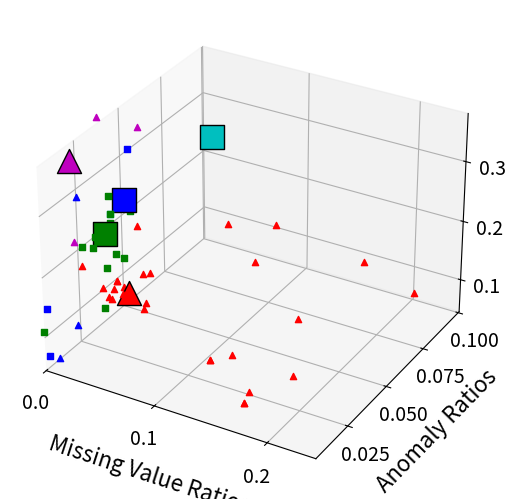

Source code (Python):
cluster=[0,0,3,1,1,0,4,2,2,2,2,2,2,2,2,2,2,2,2,2,2,2,2,2,2,2,1,1,1,1,1,1,1,1,1,1,1,2,4,3,0,0,0,2,2,4,4,2,1,0,2,2,2,2,2]
avg_missing_value=[0,0,0,0,0,0,0,0.01022055,0.007987719,0.007383295,0.011889146,0.006365741,0.00817419,0.011209169,0.011532279,0.01204186,0.013549704,0.008201517,0.008280285,0.112722603,0.190958904,0.152106164,0.112722603,0.152106164,0.139931507,0.151541096,0,0,0,0,0,0,0,0,0,0,0,0.123016975,0,0,0,0,0,0.000309725,0.004038066,0,0.001713293,0,0,0,0.130628302,0.080526457,0.09630898,0.091694646,0.099507566]
avg_missing_row=[0,0,0,0,0,0,0,0.060108025,0.039737654,0.033179012,0.102237654,0.028626543,0.050617284,0.068518519,0.119675926,0.063888889,0.066975309,0.057638889,0.056635802,0.126575342,0.205479452,0.162739726,0.126575342,0.162739726,0.151780822,0.164383562,0,0,0,0,0,0,0,0,0,0,0,0.203055556,0,0,0,0,0,0.001045455,0.019764957,0,0.008878601,0,0,0,0.378431373,0.176470588,0.180941358,0.294607843,0.295098039
]
avg_anomaly=[0.011483696,0.010615079,0.017455965,0.016326531,0.002417373,0.01333649,0.008464171,0.005585106,0.008244681,0.007299054,0.006309102,0.008008274,0.005998818,0.00660461,0.006102246,0.007742317,0.006589835,0.007239953,0.007579787,0.016526734,0.01727795,0.016084843,0.016526734,0.016084843,0.016349978,0.01723376,0.016371445,0.012827072,0.017454083,0.015614035,0.016362039,0.014968672,0.015663408,0.016925996,0.017252711,0.017186324,0.015020833,0.019570707,0.019695423,0.009908537,0.019459162,0.006432512,0.006965812,0.015772222,0.011640772,0.009348291,0.02708161,0.027626001,0.01108644,0.007288596,0.010802469,0.011130401,0.014400077,0.009616127,0.010088735]
max_anomaly=[0.01475,0.040277778,0.070140281,0.038888889,0.008016032,0.09077381,0.036111111,0.038888889,0.05625,0.061805556,0.050694444,0.047916667,0.048611111,0.044444444,0.0375,0.077777778,0.051388889,0.054166667,0.076388889,0.034246575,0.026027397,0.024657534,0.034246575,0.024657534,0.026027397,0.028767123,0.085,0.065,0.075,0.065,0.05,0.095,0.06,0.065,0.07,0.07,0.055,0.051388889,0.026775,0.202083333,0.088996711,0.008428571,0.039583333,0.03725,0.091666667,0.111805556,0.042164352,0.055699482,0.074802632,0.008266667,0.102083333,0.050694444,0.065972222,0.046527778,0.124305556
]
avg_drift=[0.085726272,0.39484127,0.263157895,0.267219388,0.050964455,0.384848485,0.7,0.281323877,0.280732861,0.266548463,0.263790386,0.270291568,0.285657998,0.286052009,0.280929866,0.270094563,0.273049645,0.278171789,0.26536643,0.155913978,0.212365591,0.077956989,0.155913978,0.077956989,0.215053763,0.10483871,0.187633872,0.101849155,0.257408115,0.262778158,0.202268733,0.266613503,0.217374513,0.186403887,0.243181986,0.229349816,0.213794192,0.598484848,0.430897887,0.417301829,0.52393617,0.10454055,0.148040639,0.15,0.363559322,0.648504274,0.795212766,0.156013986,0.44367284,0.092451524,0.377480159,0.404017857,0.432539683,0.365079365,0.362847222]
avg_concept_drift=[0.003333008,0.000295101,0.000351432,0.002324256,0.000106716,0.002934588,0.003329619,0.003329063,0.003329063,0.003329063,0.003329063,0.003329063,0.00332235,0.003329063,0.003261123,0.003329063,0.003329063,0.003329063,0.003329063,0.003324949,0.003324949,0.003324949,0.003324949,0.003324949,0.003324949,0.003324949,7.79E-05,6.26E-06,5.39E-05,0.000408916,8.33E-05,0.00046316,0.000118696,0.000284371,0.000151936,0.000123909,0.00040194,0.003319054,0.003333231,0.001651667,0.000587951,8.96E-05,0.003327437,0.000142483,0.003333024,0.003330704,0.001047603,0.003324395,0.005131865,1.26E-05,0.003226387,0.000989768,0.00332922,0.00332922,0.002969304]
avg_concept_drift_warning=[0,0.358023477,0.328589,0.23582448,0.341113466,0.107706093,0,0,0,0,0,0,0,0,0.002203199,0.000349406,0,0,0,0,0,0,0,0,0,0,0.101457967,0.052173465,0.039147696,0.223297365,0.308049794,0.235982108,0.359423184,0.126146963,0.365071041,0.327999339,0.348676369,0,0,0.012674015,0.156640383,0.362781846,0,0.347366075,0,0,0,0,0.092308195,0.061925641,0.003271376,0.374344439,0,0,0.008882205]
avg_drift_warning=[0.000301671,0,0.013157895,0.021683673,0.000101544,0.001515152,0.002173913,0.005910165,0.00394011,0.005516154,0.00177305,0.005910165,0.003743105,0.003349094,0.00748621,0.006895193,0.004925138,0.006501182,0.006501182,0.005376344,0.010752688,0.01344086,0.005376344,0.01344086,0.021505376,0.005376344,0.023493169,0.011515152,0.019062611,0.016537556,0.020730149,0.015844536,0.01919862,0.022986027,0.018876528,0.019726475,0.016824495,0.007575758,0.000880282,0.000381098,0.000443262,4.92E-05,0.003338171,0.027777778,0.003813559,0.000356125,0.00177305,0.000839161,0.00308642,0.002308403,0.004960317,0.004712302,0.002232143,0.005704365,0.004712302]

task=[1,1,0,0,0,0,1,1,1,1,1,1,1,1,1,1,1,1,1,1,1,1,1,1,1,1,0,0,0,0,0,0,0,0,0,0,0,1,1,0,0,0,1,1,1,1,1,1,0,0,1,1,1,1,1]

import matplotlib.pyplot as plt
from mpl_toolkits.mplot3d import Axes3D
import numpy as np

avg_missing_value=np.array(avg_missing_value)
avg_missing_row=np.array(avg_missing_row)
avg_anomaly = np.array(avg_anomaly)
max_anomaly = np.array(max_anomaly)
avg_drift = np.array(avg_drift)
avg_concept_drift = np.array(avg_concept_drift)
avg_concept_drift_warning = np.array(avg_concept_drift_warning)
avg_drift_warning = np.array(avg_drift_warning)

avg_anomaly = (avg_anomaly + max_anomaly)/2
avg_drift = (avg_drift+avg_concept_drift)/2 + (avg_drift_warning+avg_concept_drift_warning)/4
avg_missing_value=(avg_missing_row+avg_missing_value)/2

#avg_missing_value /= np.std(avg_missing_value)
#avg_anomaly /= np.std(avg_anomaly)
#avg_drift /= np.std(avg_drift)

# Create a new figure
fig = plt.figure()

# Reduce white space around the edges
fig.subplots_adjust(left=0, right=1, bottom=0, top=1)

ax = fig.add_subplot(111, projection='3d')

# Define the colors for each cluster
colors = ['b', 'g', 'r', 'c', 'm', 'y', 'k']

# Define the markers for each task
markers = ['s', '^']  # s for square, ^ for triangle

# List of datasets to outline
outline_datasets = [5, 6, 16, 29, 39]

# Normal and enlarged point sizes
normal_size = 20
large_size = 300

# Add data to the scatter plot with color depending on the cluster
for i in range(len(cluster)):
    point_size = large_size if i in outline_datasets else normal_size
    edge_color = 'k' if i in outline_datasets else None
    ax.scatter(avg_missing_value[i], avg_anomaly[i], avg_drift[i], 
               c=colors[cluster[i]], marker=markers[task[i]], edgecolor=edge_color, s=point_size)

# Set labels for the axes with larger fonts
ax.set_zlabel('Drift Ratios', fontsize=16, labelpad=10)
ax.set_xlabel('Missing Value Ratios', fontsize=16, labelpad=10)
ax.set_ylabel('Anomaly Ratios', fontsize=16, labelpad=10)

# Increase tick label size
ax.tick_params(axis='both', which='major', labelsize=14)

# Manually tighten the axis range
ax.set_xlim([avg_missing_value.min(), avg_missing_value.max()*0.95])
ax.set_ylim([avg_anomaly.min(), avg_anomaly.max()*0.95])
ax.set_zlim([avg_drift.min(), avg_drift.max()*0.95])

# Set fewer ticks on the axes
ax.locator_params(nbins=4)

# Show the plot
plt.show()
'''
# 3,4,5,26-36,41,48

import matplotlib.pyplot as plt
import numpy as np
import seaborn as sns

# Create a DataFrame
import pandas as pd
dataframe = pd.DataFrame({
    'avg_anomaly': avg_anomaly,
    'avg_drift': avg_drift,
    'avg_missing_value': avg_missing_value
})

# IDs for the different groups
group1_ids = range(len(dataframe))  # All data
group2_ids = [3,4,5,26,27,28,29,30,31,32,33,34,35,36,41,48]  # IDs start from 0
group3_ids = [5, 6, 16, 29, 39] 

import pandas as pd
import matplotlib.pyplot as plt
import seaborn as sns

# Adjusting default text sizes
plt.rc('font', size=20)         # controls default text sizes
plt.rc('axes', titlesize=20)    # fontsize of the axes title
plt.rc('axes', labelsize=20)    # fontsize of the x and y labels
plt.rc('xtick', labelsize=20)   # fontsize of the tick labels
plt.rc('ytick', labelsize=20)   # fontsize of the tick labels
plt.rc('legend', fontsize=20)   # legend fontsize
plt.rc('figure', titlesize=20)  # fontsize of the figure title

# Assuming 'dataframe' is your DataFrame and 'group1_ids', 'group2_ids', 'group3_ids' are your group of IDs 

# Selecting the data for each group
df_all = dataframe.loc[dataframe.index.isin(group1_ids)]
df_group2 = dataframe.loc[dataframe.index.isin(group2_ids)]
df_group3 = dataframe.loc[dataframe.index.isin(group3_ids)]

# List of variables of interest
variables = ['avg_anomaly', 'avg_drift', 'avg_missing_value']
name_list = ['Anomaly ratio', 'Drift ratio', 'Missing value ratio']

# Setting up the plot
fig, ax = plt.subplots(1, len(variables), figsize=(15, 5))

# For each variable of interest
for i, var in enumerate(variables):
    # Create a combined dataframe with a new 'Group' column indicating the group
    df_combined = pd.concat([
        df_group2[var].reset_index().assign(Group='USP DS'),
        df_all[var].reset_index().assign(Group='Ours'),
        df_group3[var].reset_index().assign(Group='Selected')
    ])
    
    # Create boxplot
    sns.boxplot(x='Group', y=var, data=df_combined, ax=ax[i], width=0.4)  # less width = thinner bars
    
    # Set title and y-label
    ax[i].set_title(name_list[i])
    ax[i].set_ylabel('')
    ax[i].set_xlabel('')  # remove x-axis label

plt.tight_layout()
plt.show()

'''
